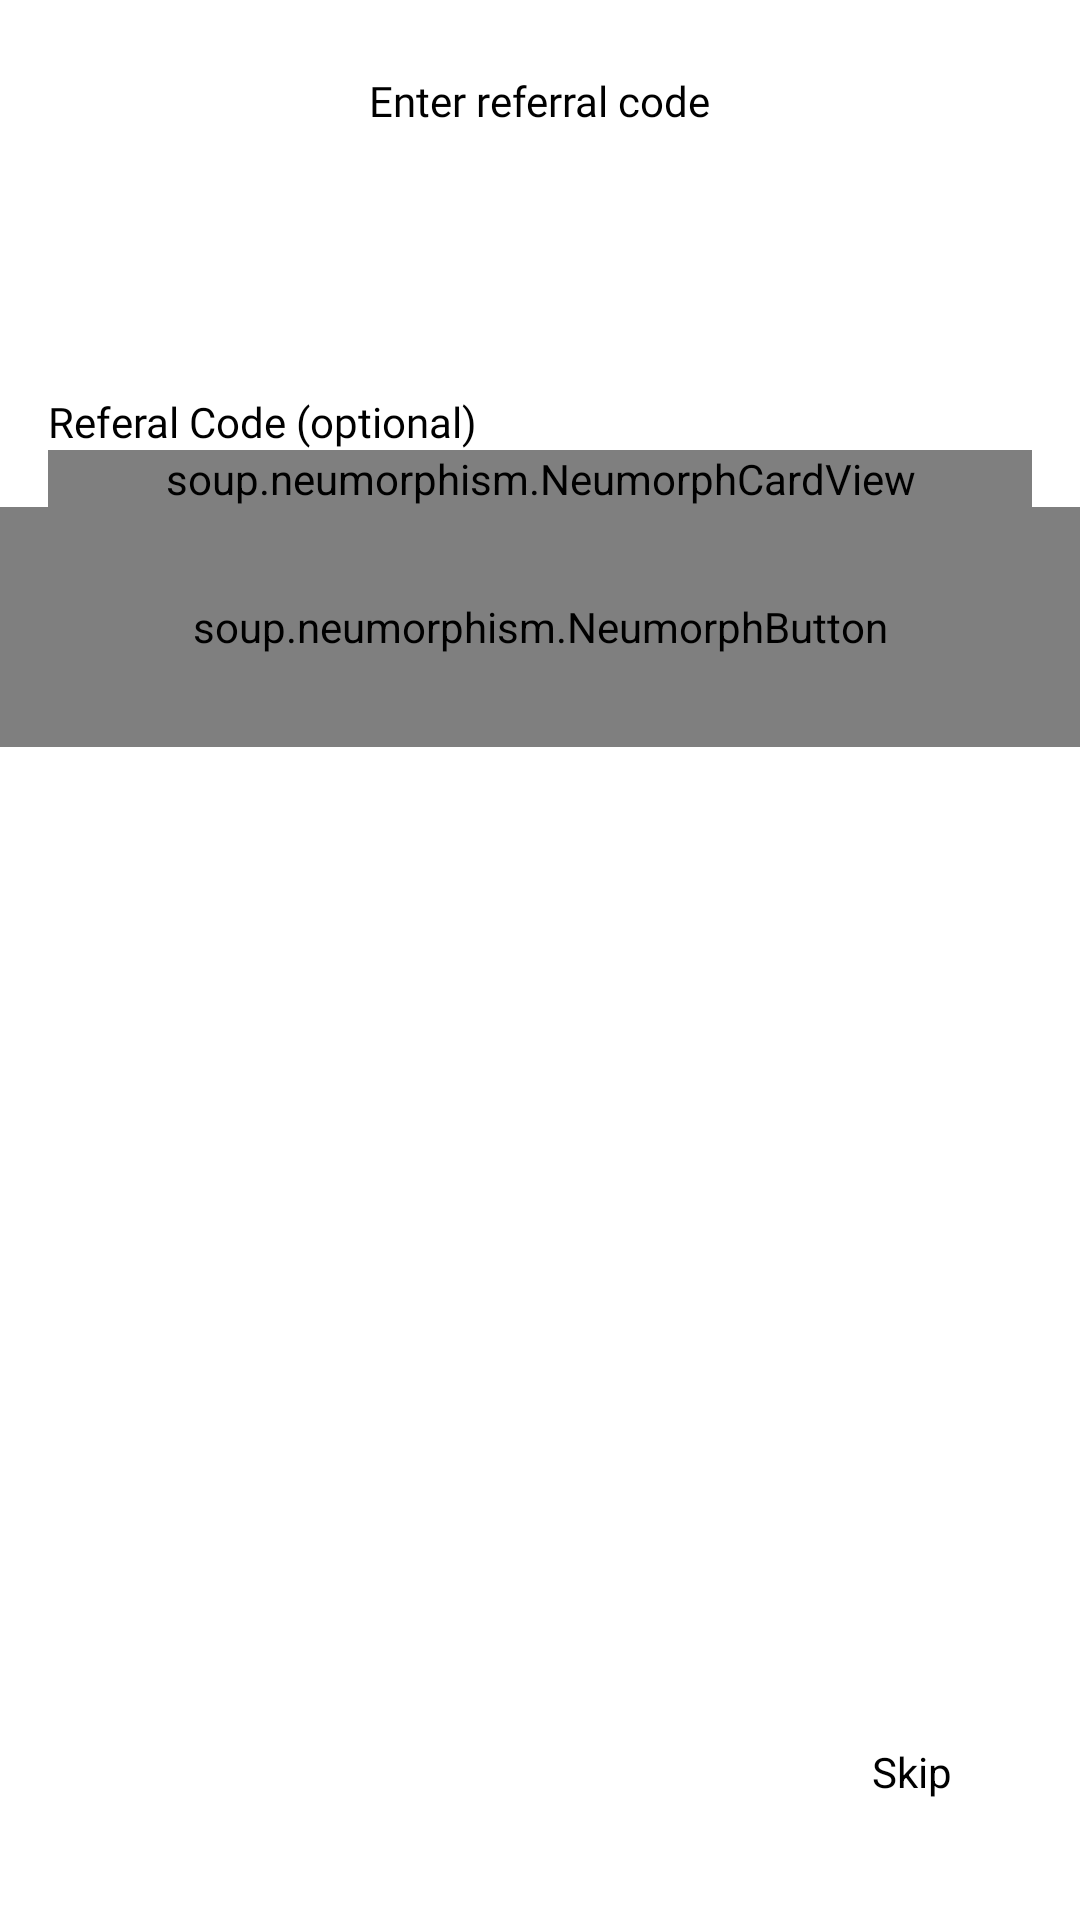

Layout XML and referenced resources for this Android screen:
<!-- AndroidManifest.xml: activity theme noactiondisplay -->
<!-- res/layout/activity_check_referral.xml -->
<?xml version="1.0" encoding="utf-8"?>
<androidx.constraintlayout.widget.ConstraintLayout xmlns:android="http://schemas.android.com/apk/res/android"
    xmlns:app="http://schemas.android.com/apk/res-auto"
    xmlns:tools="http://schemas.android.com/tools"
    android:layout_width="match_parent"
    android:layout_height="match_parent"
    android:background="@color/white"
    tools:context=".ui.activities.CheckReferralActivity">

    <TextView
        android:id="@+id/txt_doGood"
        android:layout_width="wrap_content"
        android:layout_height="wrap_content"
        android:layout_marginTop="24dp"
        android:fontFamily="@font/poppins_bold"
        android:text="Enter referral code"
        android:textColor="@color/black"
        app:layout_constraintEnd_toEndOf="parent"
        app:layout_constraintStart_toStartOf="parent"
        app:layout_constraintTop_toTopOf="parent" />

    <LinearLayout
        android:id="@+id/linearLayout7"
        android:layout_width="match_parent"
        android:layout_height="wrap_content"
        android:layout_marginStart="16dp"
        android:layout_marginTop="72dp"
        android:layout_marginEnd="16dp"
        android:orientation="vertical"
        app:layout_constraintEnd_toEndOf="parent"
        app:layout_constraintStart_toStartOf="parent"
        app:layout_constraintTop_toBottomOf="@+id/txt_doGood">


        <TextView
            android:layout_width="wrap_content"
            android:layout_height="wrap_content"
            android:layout_marginTop="16dp"
            android:fontFamily="@font/poppins_regular"
            android:text="Referal Code (optional)"
            android:textColor="@color/black" />
    <soup.neumorphism.NeumorphCardView
        android:layout_width="match_parent"
        android:layout_height="wrap_content"
        app:neumorph_strokeWidth="8dp"

        app:neumorph_backgroundColor="@color/colorBackgroundDarker"
        app:neumorph_shadowElevation="8dp"

        app:neumorph_shapeType="basin">

        <LinearLayout
            android:layout_width="match_parent"
            android:layout_height="wrap_content"
            android:layout_marginStart="8dp"
            android:layout_marginEnd="8dp"
            android:orientation="vertical">
            <EditText
                android:id="@+id/etReferralId"
                android:layout_width="match_parent"
                android:layout_height="wrap_content"
                android:layout_marginTop="8dp"
                android:background="@null"
                android:fontFamily="@font/poppins_regular"
                android:hint="Enter referral ID"
                android:padding="16dp"
                android:textColor="@color/black"
                android:textColorHint="@color/black"
                android:textSize="14sp" />

        </LinearLayout>
    </soup.neumorphism.NeumorphCardView>





    </LinearLayout>


    <soup.neumorphism.NeumorphButton
        android:id="@+id/btnCheckReferral"
        android:layout_width="match_parent"
        app:neumorph_strokeWidth="8dp"

        app:neumorph_backgroundColor="@color/colorBackgroundDarker"
        app:neumorph_shadowElevation="8dp"
        android:layout_height="80dp"
        android:gravity="center_vertical"
        android:text="Check Referral"
        android:textAlignment="center"
        android:textAllCaps="false"
        android:textColor="@color/black"
        android:textStyle="bold"
        app:neumorph_shapeType="flat"
        app:layout_constraintEnd_toEndOf="@+id/linearLayout7"
        app:layout_constraintStart_toStartOf="@+id/linearLayout7"
        app:layout_constraintTop_toBottomOf="@+id/linearLayout7" />

    <TextView
        android:layout_width="80dp"
        android:layout_height="wrap_content"
        android:id="@+id/btnSkip"
        android:layout_marginEnd="16dp"
        android:textAlignment="center"
        android:layout_marginBottom="32dp"
        android:background="@drawable/btn_background_rounded"
        android:padding="8dp"
        android:text="Skip"
        android:textColor="@color/black"
        app:layout_constraintBottom_toBottomOf="parent"
        app:layout_constraintEnd_toEndOf="parent" />
</androidx.constraintlayout.widget.ConstraintLayout>
<!-- resources referenced by this layout -->
<resources>
  <color name="black">#FF000000</color>
  <color name="colorBackgroundDarker">#f7f7f7</color>
  <color name="white">#FFFFFFFF</color>
  <style name="noactiondisplay" parent="Theme.AppCompat.DayNight.NoActionBar">
          
          <item name="colorPrimary">@color/edittext_bg</item>
          <item name="colorPrimaryDark">@color/edittext_bg</item>
          <item name="colorAccent">@color/edittext_bg</item>
          <item name="windowActionModeOverlay">false</item>
          <item name="android:dialogTheme">@style/Dialog.Theme</item>
      </style>
  <color name="edittext_bg">#EBB42E</color>
  <style name="Dialog.Theme" parent="Theme.AppCompat.Light.Dialog">
          <item name="colorPrimary">@color/colorPrimary</item>
          <item name="colorPrimaryDark">@color/colorPrimaryDark</item>
          <item name="colorAccent">@color/colorAccent</item>
      </style>
  <color name="colorPrimary">#FFFFFF</color>
  <color name="colorPrimaryDark">#CCCCCC</color>
  <color name="colorAccent">#474954</color>
</resources>
